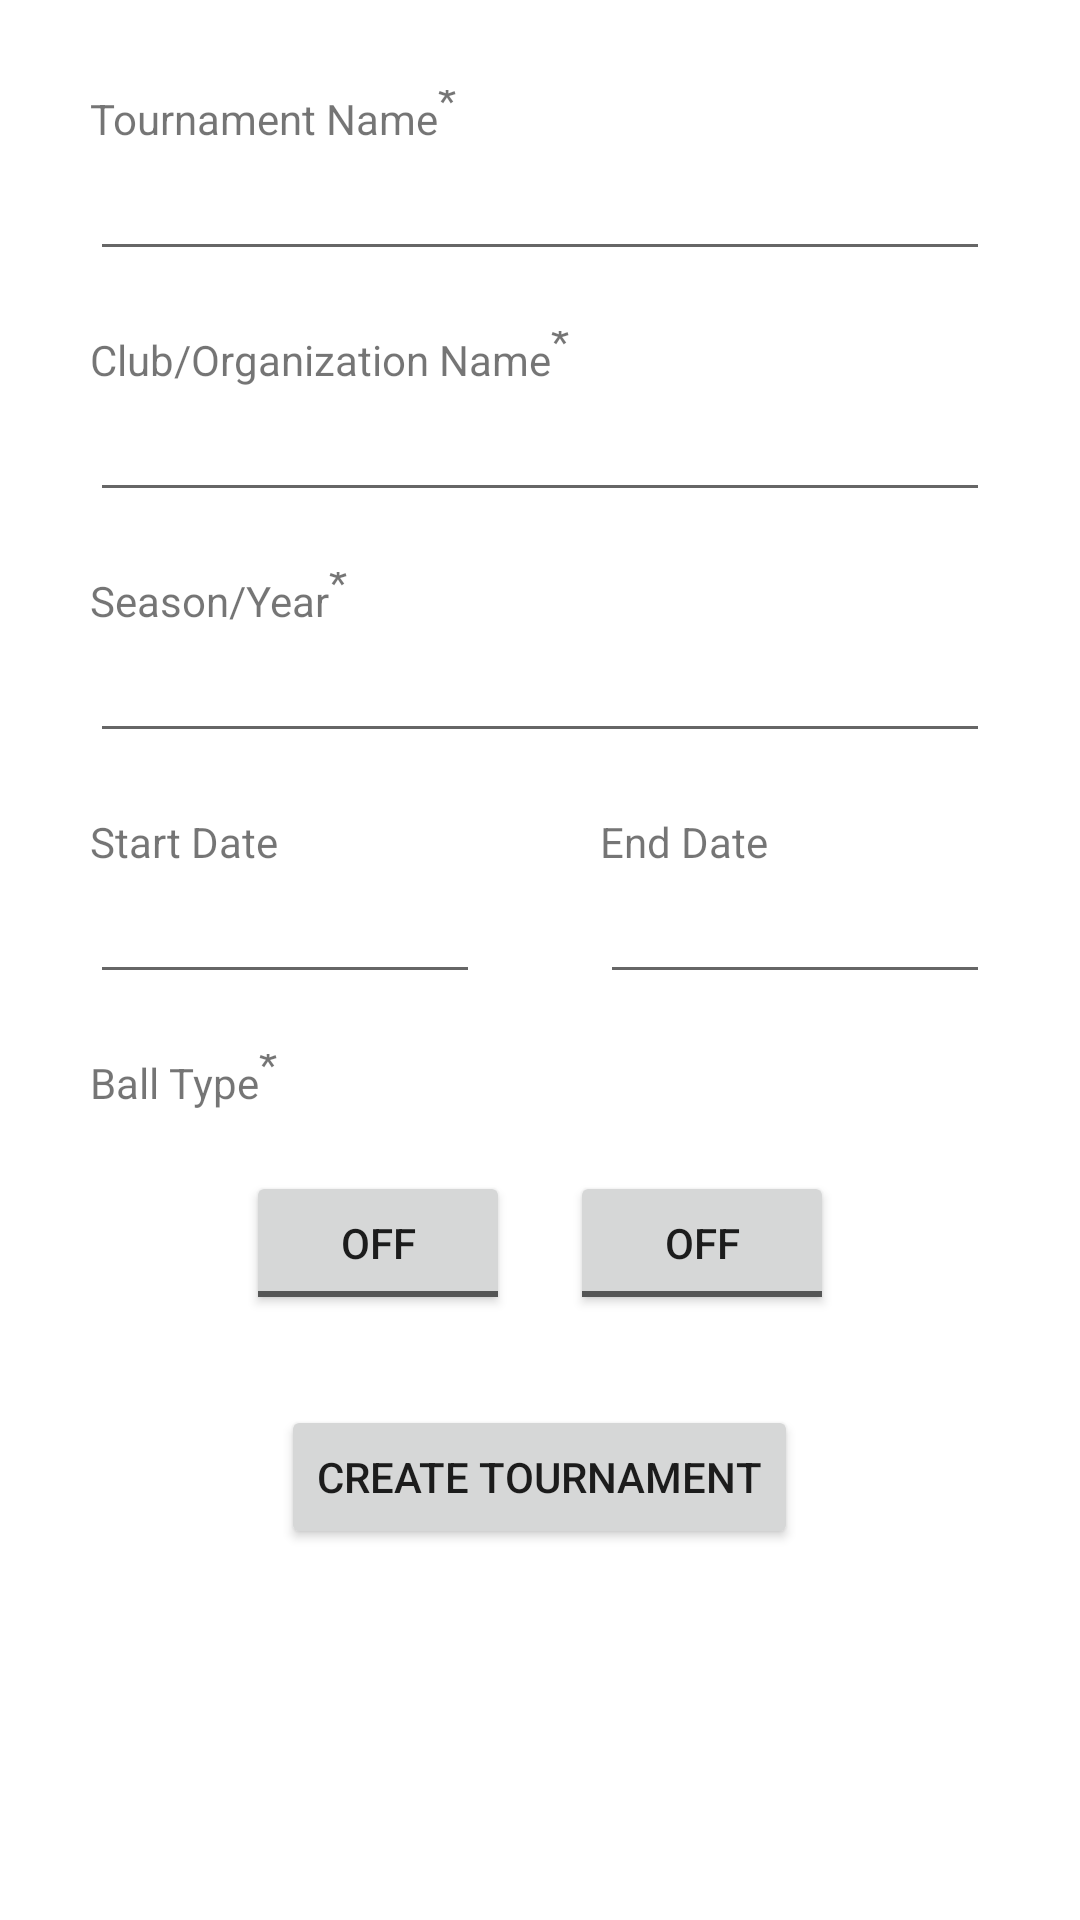

Produce the Android XML layout that renders to this screen, including the resource entries it uses.
<!-- AndroidManifest.xml: application theme Theme.CricketApp -->
<!-- res/layout/fragment_create_tournament.xml -->
<?xml version="1.0" encoding="utf-8"?>
<LinearLayout xmlns:android="http://schemas.android.com/apk/res/android"
    xmlns:tools="http://schemas.android.com/tools"
    android:layout_width="match_parent"
    android:layout_height="match_parent"
    android:orientation="vertical"
    android:padding="30dp"
    tools:context=".fragments.CreateTournamentFragment">

    <TextView
        android:id="@+id/createTournamentNameTitle"
        android:layout_width="wrap_content"
        android:layout_height="wrap_content"
        android:text="@string/tournament_name" />


    <EditText
        android:id="@+id/createTournamentName"
        android:layout_width="match_parent"
        android:layout_height="wrap_content"
        android:inputType="textPersonName" />

    <TextView
        android:id="@+id/createTournamentClubTitle"
        android:layout_width="wrap_content"
        android:layout_height="wrap_content"
        android:layout_marginTop="20dp"
        android:text="@string/club_name" />


    <EditText
        android:id="@+id/createTournamentClub"
        android:layout_width="match_parent"
        android:layout_height="wrap_content"
        android:inputType="textPersonName" />

    <TextView
        android:id="@+id/createTournamentSeasonTitle"
        android:layout_width="wrap_content"
        android:layout_height="wrap_content"
        android:layout_marginTop="20dp"
        android:text="@string/season_name" />


    <EditText
        android:id="@+id/createTournamentSeason"
        android:layout_width="match_parent"
        android:layout_height="wrap_content"
        android:inputType="textPersonName" />

    <LinearLayout
        android:layout_width="match_parent"
        android:layout_height="wrap_content"
        android:layout_marginTop="20dp"
        android:orientation="horizontal">

        <LinearLayout
            android:layout_width="0dp"
            android:layout_height="match_parent"
            android:layout_weight="1"
            android:orientation="vertical"
            android:paddingEnd="20dp">

            <TextView
                android:layout_width="wrap_content"
                android:layout_height="wrap_content"
                android:text="Start Date" />


            <EditText
                android:id="@+id/createTournamentStartDate"
                android:layout_width="match_parent"
                android:layout_height="wrap_content"
                android:inputType="date" />
        </LinearLayout>

        <LinearLayout
            android:layout_width="0dp"
            android:layout_height="match_parent"
            android:layout_weight="1"
            android:orientation="vertical"
            android:paddingStart="20dp">

            <TextView
                android:layout_width="wrap_content"
                android:layout_height="wrap_content"
                android:text="End Date" />


            <EditText
                android:id="@+id/createTournamentEndDate"
                android:layout_width="match_parent"
                android:layout_height="wrap_content"
                android:inputType="date" />
        </LinearLayout>
    </LinearLayout>

    <TextView
        android:id="@+id/tournamentBallTypeTitle"
        android:layout_width="wrap_content"
        android:layout_height="wrap_content"
        android:layout_marginTop="20dp"
        android:text="@string/ball_name" />

    <LinearLayout
        android:orientation="horizontal"
        android:layout_width="match_parent"
        android:layout_height="wrap_content"
        android:layout_marginTop="20dp"
        android:gravity="center_horizontal">

        <ToggleButton
            android:id="@+id/createTournamentButtonLeather"
            android:layout_width="wrap_content"
            android:layout_height="wrap_content"
            android:text="Leather Ball"
            android:layout_marginEnd="10dp"/>

        <ToggleButton
            android:id="@+id/createTournamentButtonTape"
            android:layout_width="wrap_content"
            android:layout_height="wrap_content"
            android:text="Tape Ball"
            android:layout_marginStart="10dp"/>
    </LinearLayout>

    <Button
        android:id="@+id/createTournamentButtonSubmit"
        android:layout_width="wrap_content"
        android:layout_height="wrap_content"
        android:text="Create Tournament"
        android:layout_marginTop="30dp"
        android:layout_gravity="center_horizontal"/>
</LinearLayout>
<!-- resources referenced by this layout -->
<resources>
  <string name="ball_name">Ball Type<sup>*</sup></string>
  <string name="club_name">Club/Organization Name<sup>*</sup></string>
  <string name="season_name">Season/Year<sup>*</sup></string>
  <string name="tournament_name">Tournament Name<sup>*</sup></string>
  <style name="Theme.CricketApp" parent="Theme.MaterialComponents.DayNight.NoActionBar">
          
          <item name="colorPrimary">@color/purple_500</item>
          <item name="colorPrimaryVariant">@color/purple_700</item>
          <item name="colorOnPrimary">@color/white</item>
          
          <item name="colorSecondary">@color/teal_200</item>
          <item name="colorSecondaryVariant">@color/teal_700</item>
          <item name="colorOnSecondary">@color/black</item>
          
          <item name="android:statusBarColor">?attr/colorPrimaryVariant</item>
          
      </style>
  <!-- not gathered from this repository: default colours our renderer supplied (Android Studio template values) -->
  <color name="purple_500">#FF6200EE</color>
  <color name="purple_700">#FF3700B3</color>
  <color name="teal_200">#FF03DAC5</color>
  <color name="teal_700">#FF018786</color>
  <color name="black">#FF000000</color>
  <color name="white">#FFFFFFFF</color>
</resources>
